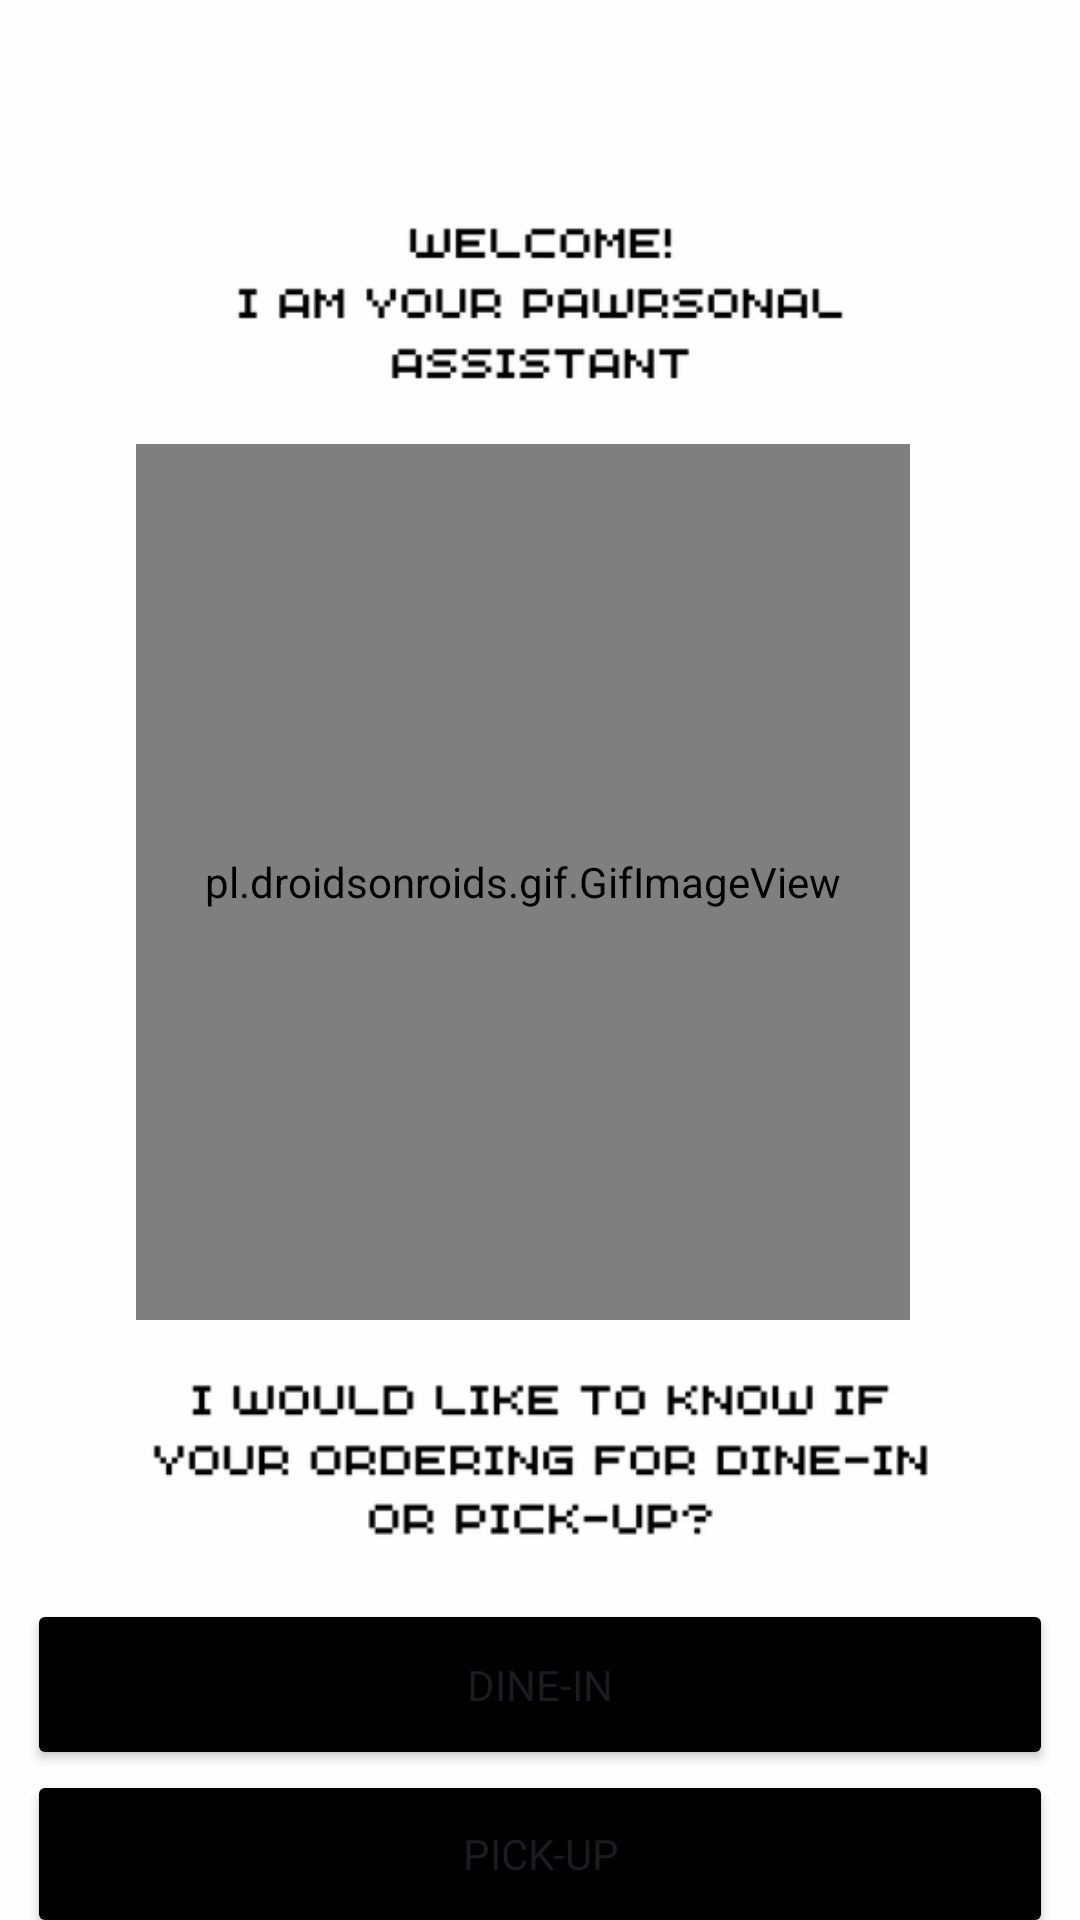

Here is an Android app screen rendered from its layout file. Give the layout XML and the strings, colors and styles it references.
<!-- AndroidManifest.xml: application theme Theme.Cashew -->
<!-- res/layout/activity_orderways.xml -->
<?xml version="1.0" encoding="utf-8"?>
<androidx.constraintlayout.widget.ConstraintLayout xmlns:android="http://schemas.android.com/apk/res/android"
    xmlns:app="http://schemas.android.com/apk/res-auto"
    xmlns:tools="http://schemas.android.com/tools"
    android:background="@color/white2"
    android:layout_width="match_parent"
    android:layout_height="match_parent"
    tools:context=".orderways_page">

    <Button
        android:id="@+id/dineinBtn2"
        android:layout_width="342dp"
        android:layout_height="57dp"
        android:backgroundTint="@color/black"
        android:fontFamily="@font/poppins_bold"
        android:text="Dine-in"
        app:cornerRadius="16dp"
        app:layout_constraintEnd_toEndOf="parent"
        app:layout_constraintHorizontal_bias="0.507"
        app:layout_constraintStart_toStartOf="parent"
        app:layout_constraintTop_toBottomOf="@+id/imageView2" />

    <Button
        android:id="@+id/pickupBtn3"
        android:layout_width="342dp"
        android:layout_height="56dp"
        android:backgroundTint="@color/black"
        android:fontFamily="@font/poppins_bold"
        android:text="Pick-up"
        app:cornerRadius="16dp"
        app:layout_constraintEnd_toEndOf="parent"
        app:layout_constraintHorizontal_bias="0.507"
        app:layout_constraintStart_toStartOf="parent"
        app:layout_constraintTop_toBottomOf="@+id/dineinBtn2" />

    <ImageView
        android:id="@+id/imageView2"
        android:layout_width="275dp"
        android:layout_height="477dp"
        android:layout_marginTop="56dp"
        app:layout_constraintEnd_toEndOf="parent"
        app:layout_constraintStart_toStartOf="parent"
        app:layout_constraintTop_toTopOf="parent"
        app:srcCompat="@drawable/orderwaystext" />

    <pl.droidsonroids.gif.GifImageView
        android:id="@+id/cashew"
        android:layout_width="258dp"
        android:layout_height="292dp"
        android:layout_marginTop="148dp"
        android:src="@drawable/cashew1"
        app:layout_constraintEnd_toEndOf="parent"
        app:layout_constraintHorizontal_bias="0.444"
        app:layout_constraintStart_toStartOf="parent"
        app:layout_constraintTop_toTopOf="parent" />
</androidx.constraintlayout.widget.ConstraintLayout>
<!-- resources referenced by this layout -->
<resources>
  <color name="black">#FF000000</color>
  <color name="white2">#FEFEFE</color>
  <!-- drawable cashew1: gif bitmap (drawable, 63145 bytes) -->
  <!-- drawable orderwaystext: png bitmap (drawable, 22519 bytes) -->
  <style name="Theme.Cashew" parent="Base.Theme.Cashew" />
  <style name="Base.Theme.Cashew" parent="Theme.Material3.DayNight.NoActionBar">
          
          <item name="android:statusBarColor">@android:color/transparent</item>
          <item name="android:windowLightStatusBar">true</item>
      </style>
</resources>
